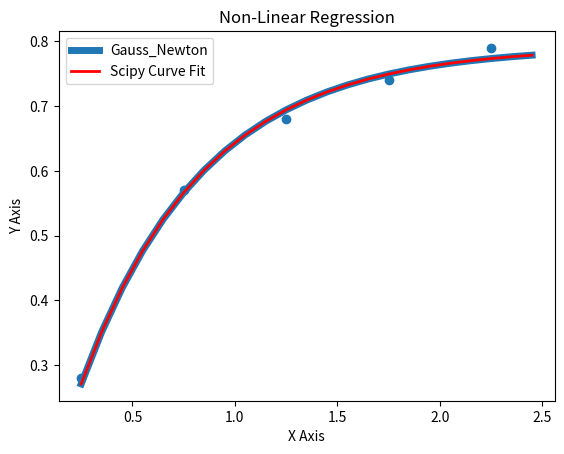

Here is the Python script that generated this plot:
# -*- coding: utf-8 -*-
"""
Created on Mon Apr 20 23:02:40 2020

Non Linear Regression

@author: Siddharth
"""

import numpy as np
import math
from scipy.optimize import curve_fit
import matplotlib.pyplot as plt

############# Linear Algebra Functions for Finding the inverse ################

def backward_substitution(A,B):
    
    x = np.zeros(B.shape)
    n = A.shape[0]
    
    x[n-1] = B[n-1]/A[n-1][n-1]
    for i in range(n-2, -1, -1):
        
        x[i] = (B[i] - np.sum(np.multiply(A[i],x)))/A[i][i]
        
    return x

def forward_substitution(A,B):
    
    x = np.zeros(B.shape)
    n = A.shape[0]

           
    x[0] = B[0]/A[0][0]

    for i in range(1,n):
        
        x[i] = (B[i] - np.sum(np.multiply(A[i],x)))/A[i][i]
        
    return x

def LUdecompose(A):
    
    L = np.identity(A.shape[0])
    U = np.zeros(A.shape)
    U = A
    n = A.shape[0]
    
    for i in range(0,n-1):
        
        for j in range(i+1,n):
            
            L[j][i] = (U[j][i]/U[i][i])
            U[j] = U[j] - (U[j][i]/U[i][i])*U[i]
            
    return np.array([L,U])

def solvewithLU(A,B):
    
    x = np.array(B.shape)
    d = np.array(B.shape)
    
    L = np.array(A.shape)
    U = np.array(A.shape)
    L = LUdecompose(A)[0]
    U = LUdecompose(A)[1]
    
    d = forward_substitution(L,B)
    x = backward_substitution(U,d)
    
    return x


def inverse(A):
    e1 = np.array(([1.0,0.0]))
    e2 = np.array(([0.0,1.0]))
    return np.array([solvewithLU(A,e1),solvewithLU(A,e2)])

###############################################################################

n = 5 # Number of data points

def f(x,a0,a1):
    
    return a0*(1-math.exp(-a1*x))

def dfda0(x,a1):

    return 1 - math.exp(-a1*x)

def dfda1(x,a0,a1):
    
    return a0*x*math.exp(-a1*x)

def gauss_newton(x,y,a0,a1):
    #x and y are numpy arrays(data points), a0 and a1 are the intital values
    
    a = np.zeros((2,1))
    dela = np.zeros((2,1))
    error = np.array([2,1])
        
    Z = np.zeros((n,2))
    D = np.zeros((n,1))
    
    a[0] = a0
    a[1] = a1
    
    while(error[0] > 0.0001 and error[1] > 0.0001):
        
        for i in range(0,n):
            
            Z[i][0] = dfda0(x[i],a[1])
            Z[i][1] = dfda1(x[i],a[0],a[1])
            
            D[i] = y[i] - f(x[i],a[0], a[1])
            
        dela = inverse(np.dot(Z.transpose(),Z))@(Z.transpose()@D)
        
        a = a + dela
        
        error[0] = abs((dela[0]/a[0]))*100
        error[1] = abs((dela[1]/a[1]))*100
        
    return a

x = np.array([0.25,0.75,1.25,1.75,2.25])
y = np.array([0.28,0.57,0.68,0.74,0.79])
a0 = 1
a1 = 1

print(gauss_newton(x,y,a0,a1))

####### Using Scipy to fit the given points and check the solution ##########

def test(x, a0, a1):
    one = np.ones(x.shape)
    return a0*(one-np.exp(-a1*x))

param, param_cov = curve_fit(test,x,y)
print(param)

        
def plot(x,y):
    
    plt.scatter(x,y)
    x_values = np.arange(0.25,2.5,0.1)
    plt.plot(x_values,test(x_values,gauss_newton(x,y,a0,a1)[0],gauss_newton(x,y,a0,a1)[1]), label = 'Gauss_Newton', linewidth = 5)
    
    plt.plot(x_values,test(x_values,param[0],param[1]), label = 'Scipy Curve Fit', color = 'red', linewidth = 2)
    plt.title('Non-Linear Regression')
    plt.xlabel('X Axis')
    plt.ylabel('Y Axis')
    plt.legend()
    plt.show()
    
plot(x,y)
    
    
    
    
        
    
        
    
        
        
        
        
    
    
    
    


    
    